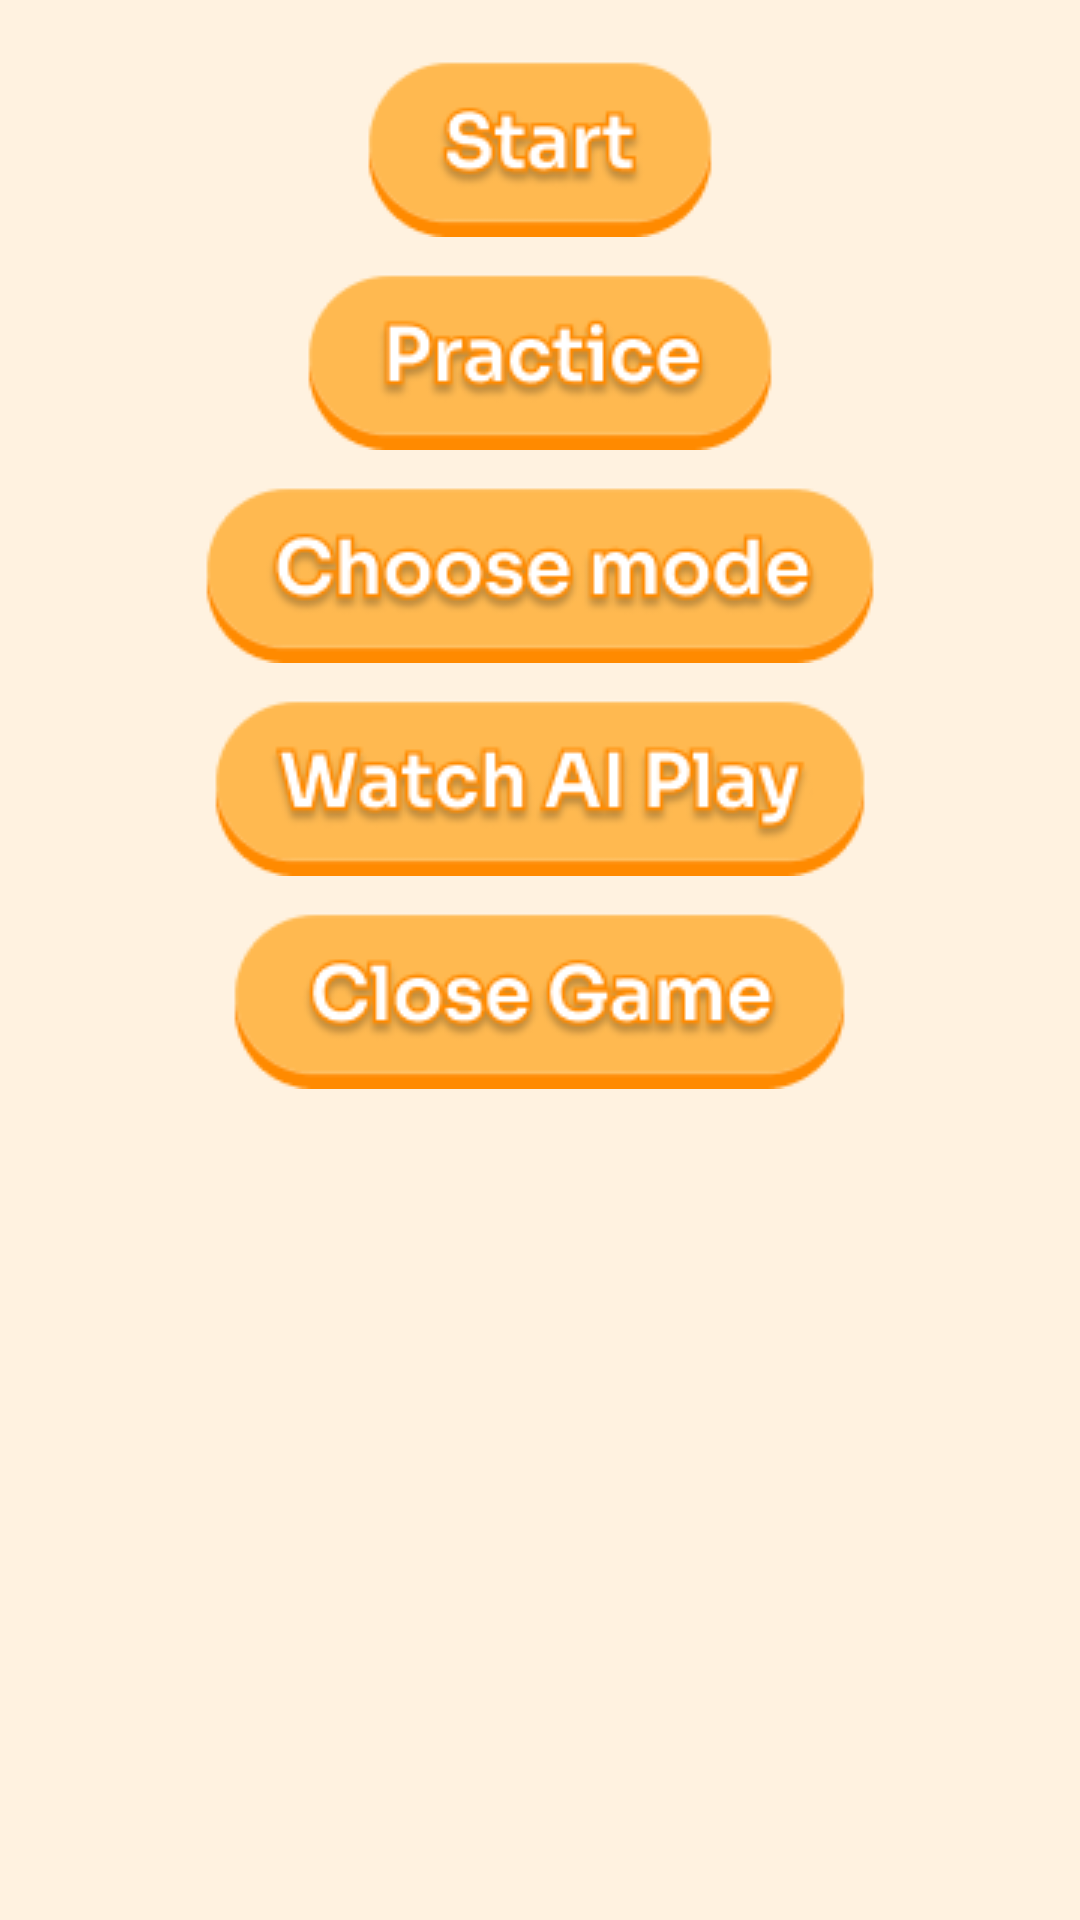

This screen was rendered from an Android layout file. Write that file and the resources it references.
<!-- AndroidManifest.xml: application theme Theme.Game -->
<!-- res/layout/pre_launch_button_layout.xml -->
<?xml version="1.0" encoding="utf-8"?>
<ScrollView xmlns:android="http://schemas.android.com/apk/res/android"
    android:layout_width="match_parent"
    android:layout_height="wrap_content"
    android:layout_gravity="center_horizontal"
    android:background="@color/primary">

    <LinearLayout
        android:layout_width="match_parent"
        android:layout_height="wrap_content"
        android:padding="20dp"
        android:orientation="vertical">

    <ImageView
        android:layout_width="wrap_content"
        android:layout_height="wrap_content"
        android:layout_gravity="center_horizontal"
        android:src="@drawable/start"
        android:contentDescription="TODO"
        android:layout_marginBottom="12dp"
        android:id="@+id/start"/>

    <ImageView
        android:layout_width="wrap_content"
        android:layout_height="wrap_content"
        android:layout_gravity="center_horizontal"
        android:src="@drawable/practice"
        android:contentDescription="TODO"
        android:layout_marginBottom="12dp"
        android:id="@+id/practice"/>

    <ImageView
        android:layout_width="wrap_content"
        android:layout_height="wrap_content"
        android:layout_gravity="center_horizontal"
        android:src="@drawable/choose_mode"
        android:contentDescription="TODO"
        android:layout_marginBottom="12dp"
        android:id="@+id/choose_mode"/>

    <ImageView
        android:layout_width="wrap_content"
        android:layout_height="wrap_content"
        android:layout_gravity="center_horizontal"
        android:src="@drawable/watch_ai_play"
        android:contentDescription="TODO"
        android:layout_marginBottom="12dp"
        android:id="@+id/watch_ai_play"/>

    <ImageView
        android:layout_width="wrap_content"
        android:layout_height="wrap_content"
        android:layout_gravity="center_horizontal"
        android:src="@drawable/close_game"
        android:contentDescription="TODO"
        android:layout_marginBottom="15dp"
        android:id="@+id/close_game"/>



    </LinearLayout>


</ScrollView>
<!-- resources referenced by this layout -->
<resources>
  <color name="primary">#FFF2E0</color>
  <!-- drawable choose_mode: png bitmap (drawable, 8476 bytes) -->
  <!-- drawable close_game: png bitmap (drawable, 7842 bytes) -->
  <!-- drawable practice: png bitmap (drawable, 6087 bytes) -->
  <!-- drawable start: png bitmap (drawable, 4663 bytes) -->
  <!-- drawable watch_ai_play: png bitmap (drawable, 8510 bytes) -->
  <style name="Theme.Game" parent="Theme.AppCompat.Light.NoActionBar">
          
          <item name="colorPrimary">@color/primary</item>
          <item name="colorPrimaryVariant">@color/secondary</item>
          <item name="colorOnPrimary">@color/white</item>
          
          <item name="colorSecondary">@color/teal_200</item>
          <item name="colorSecondaryVariant">@color/teal_700</item>
          <item name="windowActionBar">false</item>
          <item name="android:itemBackground">#000000</item>
          <item name="android:actionMenuTextColor">@color/bg_group_item_dragging_active_state</item>
          <item name="colorOnSecondary">@color/black</item>
          <item name="android:actionOverflowButtonStyle">@style/MyActionButtonOverflow</item>
          
          <item name="android:statusBarColor">@color/secondary</item>
          
      </style>
  <color name="secondary">#FFB950</color>
  <color name="white">#FFFFFFFF</color>
  <color name="teal_200">#FF03DAC5</color>
  <color name="teal_700">#FF018786</color>
  <color name="bg_group_item_dragging_active_state">#ffee99ff</color>
  <color name="black">#FF000000</color>
  <style name="MyActionButtonOverflow" parent="android:style/Widget.Holo.Light.ActionButton.Overflow">
          <item name="android:src">@drawable/menu_icon</item>
      </style>
  <!-- drawable menu_icon: png bitmap (drawable, 1648 bytes) -->
</resources>
